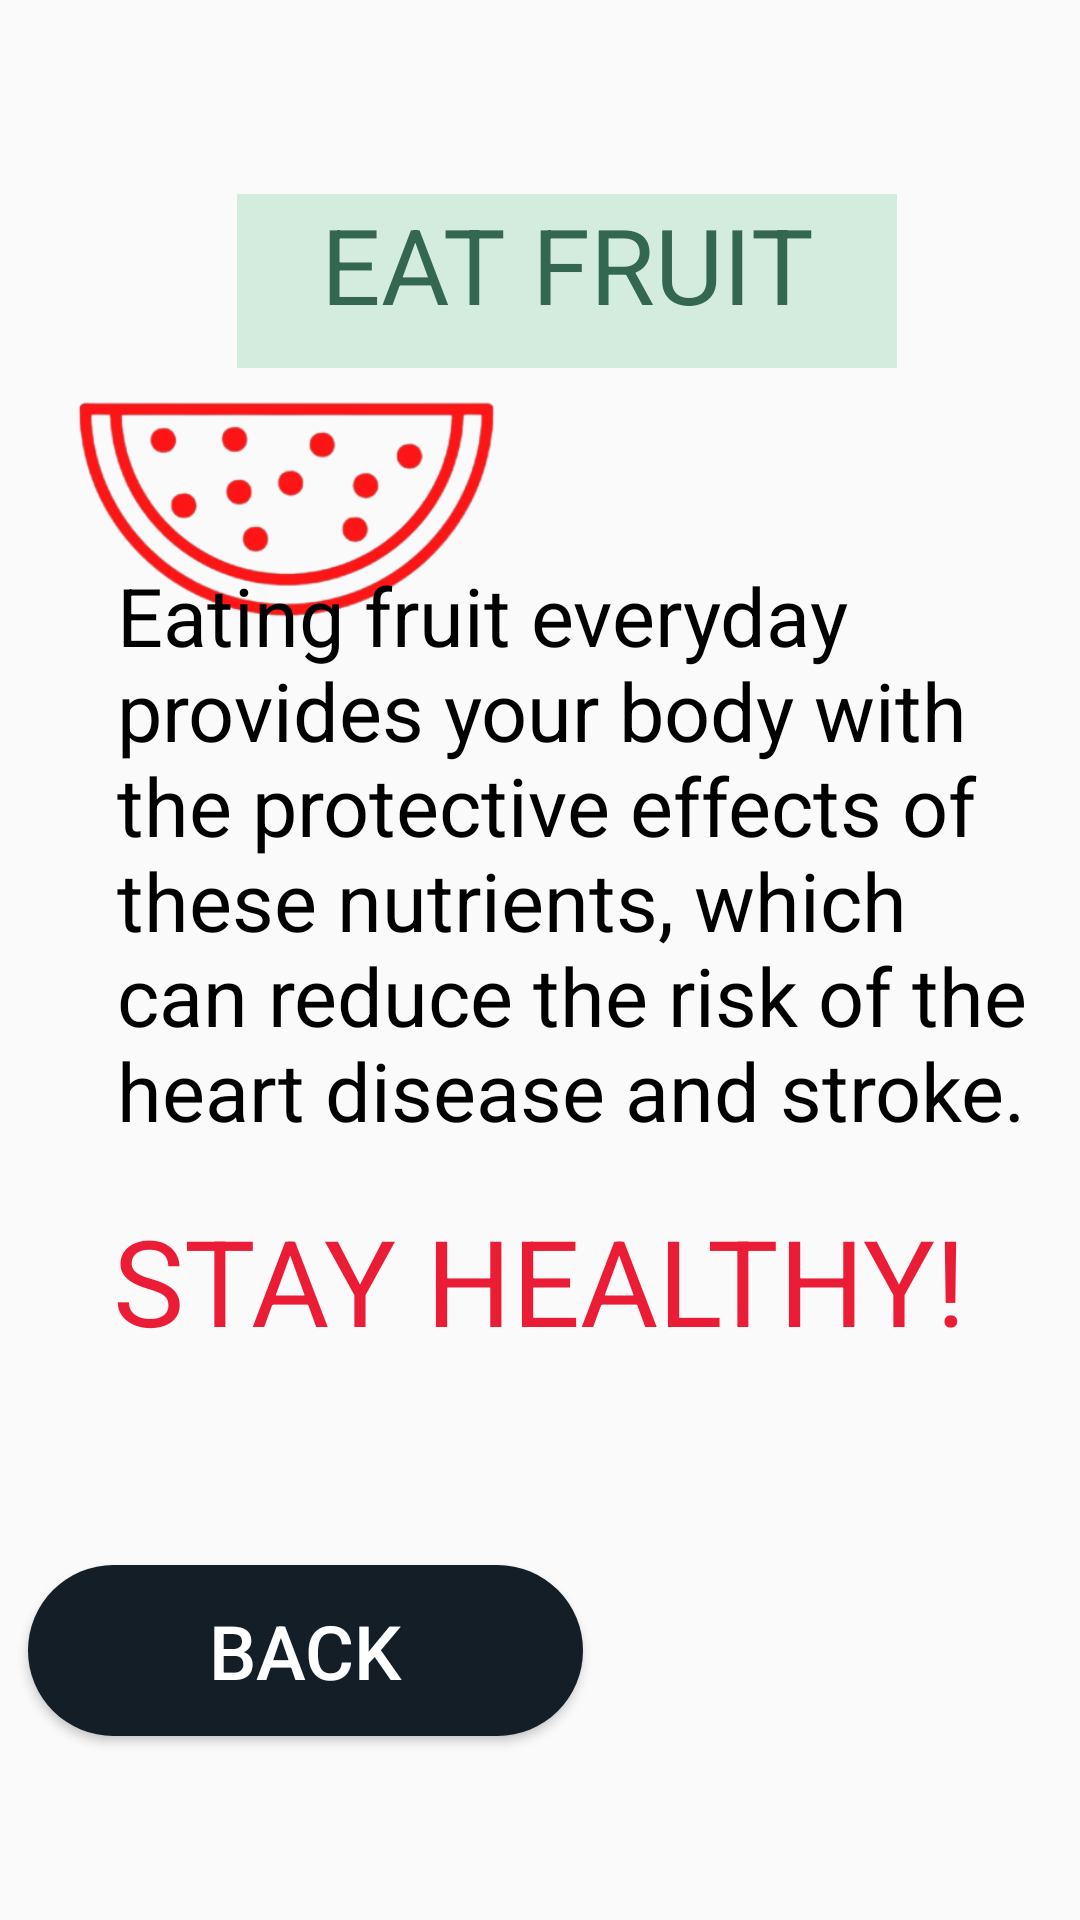

Here is an Android app screen rendered from its layout file. Give the layout XML and the strings, colors and styles it references.
<!-- AndroidManifest.xml: application theme Theme.TasticMoodApp -->
<!-- res/layout/activity_inside_fruit.xml -->
<?xml version="1.0" encoding="utf-8"?>
<androidx.constraintlayout.widget.ConstraintLayout xmlns:android="http://schemas.android.com/apk/res/android"
    xmlns:app="http://schemas.android.com/apk/res-auto"
    xmlns:tools="http://schemas.android.com/tools"
    android:layout_width="match_parent"
    android:layout_height="match_parent"
    android:background="@drawable/gradient5"
    tools:context=".inside_fruit">

    <ImageView
        android:id="@+id/imageView"
        android:layout_width="173dp"
        android:layout_height="116dp"
        android:src="@drawable/fruit"
        app:layout_constraintBottom_toBottomOf="parent"
        app:layout_constraintEnd_toEndOf="parent"
        app:layout_constraintHorizontal_bias="0.0"
        app:layout_constraintStart_toStartOf="parent"
        app:layout_constraintTop_toTopOf="parent"
        app:layout_constraintVertical_bias="0.216"
        tools:ignore="MissingConstraints" />

    <TextView
        android:id="@+id/textView"
        android:layout_width="220dp"
        android:layout_height="58dp"
        android:layout_marginStart="2dp"
        android:background="#d4ecdd"
        android:text="EAT FRUIT"
        android:textAlignment="center"
        android:textColor="#346751"
        android:textSize="35dp"
        app:layout_constraintBottom_toBottomOf="parent"
        app:layout_constraintEnd_toEndOf="parent"
        app:layout_constraintHorizontal_bias="0.557"
        app:layout_constraintStart_toStartOf="parent"
        app:layout_constraintTop_toTopOf="parent"
        app:layout_constraintVertical_bias="0.111"
        tools:ignore="MissingConstraints" />

    <TextView
        android:layout_width="306dp"
        android:layout_height="213dp"
        android:text="@string/eating"
        android:textColor="@color/black"
        android:textSize="27dp"
        app:layout_constraintBottom_toBottomOf="parent"
        app:layout_constraintEnd_toEndOf="parent"
        app:layout_constraintHorizontal_bias="0.723"
        app:layout_constraintStart_toStartOf="parent"
        app:layout_constraintTop_toTopOf="parent"
        app:layout_constraintVertical_bias="0.438" />

    <TextView
        android:layout_width="458dp"
        android:layout_height="93dp"
        android:text="STAY HEALTHY!"
        android:textAlignment="center"
        android:textColor="#EB1D36"
        android:textSize="40dp"
        app:layout_constraintBottom_toBottomOf="parent"
        app:layout_constraintEnd_toEndOf="parent"
        app:layout_constraintHorizontal_bias="0.51"
        app:layout_constraintStart_toStartOf="parent"
        app:layout_constraintTop_toTopOf="parent"
        app:layout_constraintVertical_bias="0.731" />

    <Button
        android:id="@+id/backF_habit"
        android:layout_width="185dp"
        android:layout_height="57dp"
        android:background="@drawable/button"
        android:text="BACK"
        android:textColor="@color/white"
        android:textSize="25dp"
        app:layout_constraintBottom_toBottomOf="parent"
        app:layout_constraintEnd_toEndOf="parent"
        app:layout_constraintHorizontal_bias="0.053"
        app:layout_constraintStart_toStartOf="parent"
        app:layout_constraintTop_toTopOf="parent"
        app:layout_constraintVertical_bias="0.895" />
</androidx.constraintlayout.widget.ConstraintLayout>
<!-- resources referenced by this layout -->
<resources>
  <!-- drawable button (drawable) -->
  <?xml version="1.0" encoding="utf-8"?>
  <shape xmlns:android="http://schemas.android.com/apk/res/android" android:shape="rectangle">
      <solid android:color="#141E27"/>
      <corners
          android:radius="130dp"/>
  
  
  </shape>
  <!-- drawable fruit: png bitmap (drawable, 53617 bytes) -->
  <string name="eating">Eating fruit everyday provides your body with the protective effects of these nutrients, which can reduce the risk of the heart disease and stroke.</string>
  <style name="Theme.TasticMoodApp" parent="Theme.AppCompat.Light.NoActionBar">
          
          <item name="colorPrimary">@color/purple_500</item>
          <item name="colorPrimaryDark">@color/purple_700</item>
          <item name="colorAccent">@color/teal_200</item>
          
      </style>
  <!-- not gathered from this repository: default colours our renderer supplied (Android Studio template values) -->
  <color name="purple_500">#FF6200EE</color>
  <color name="purple_700">#FF3700B3</color>
  <color name="teal_200">#FF03DAC5</color>
  <color name="black">#FF000000</color>
  <color name="white">#FFFFFFFF</color>
</resources>
